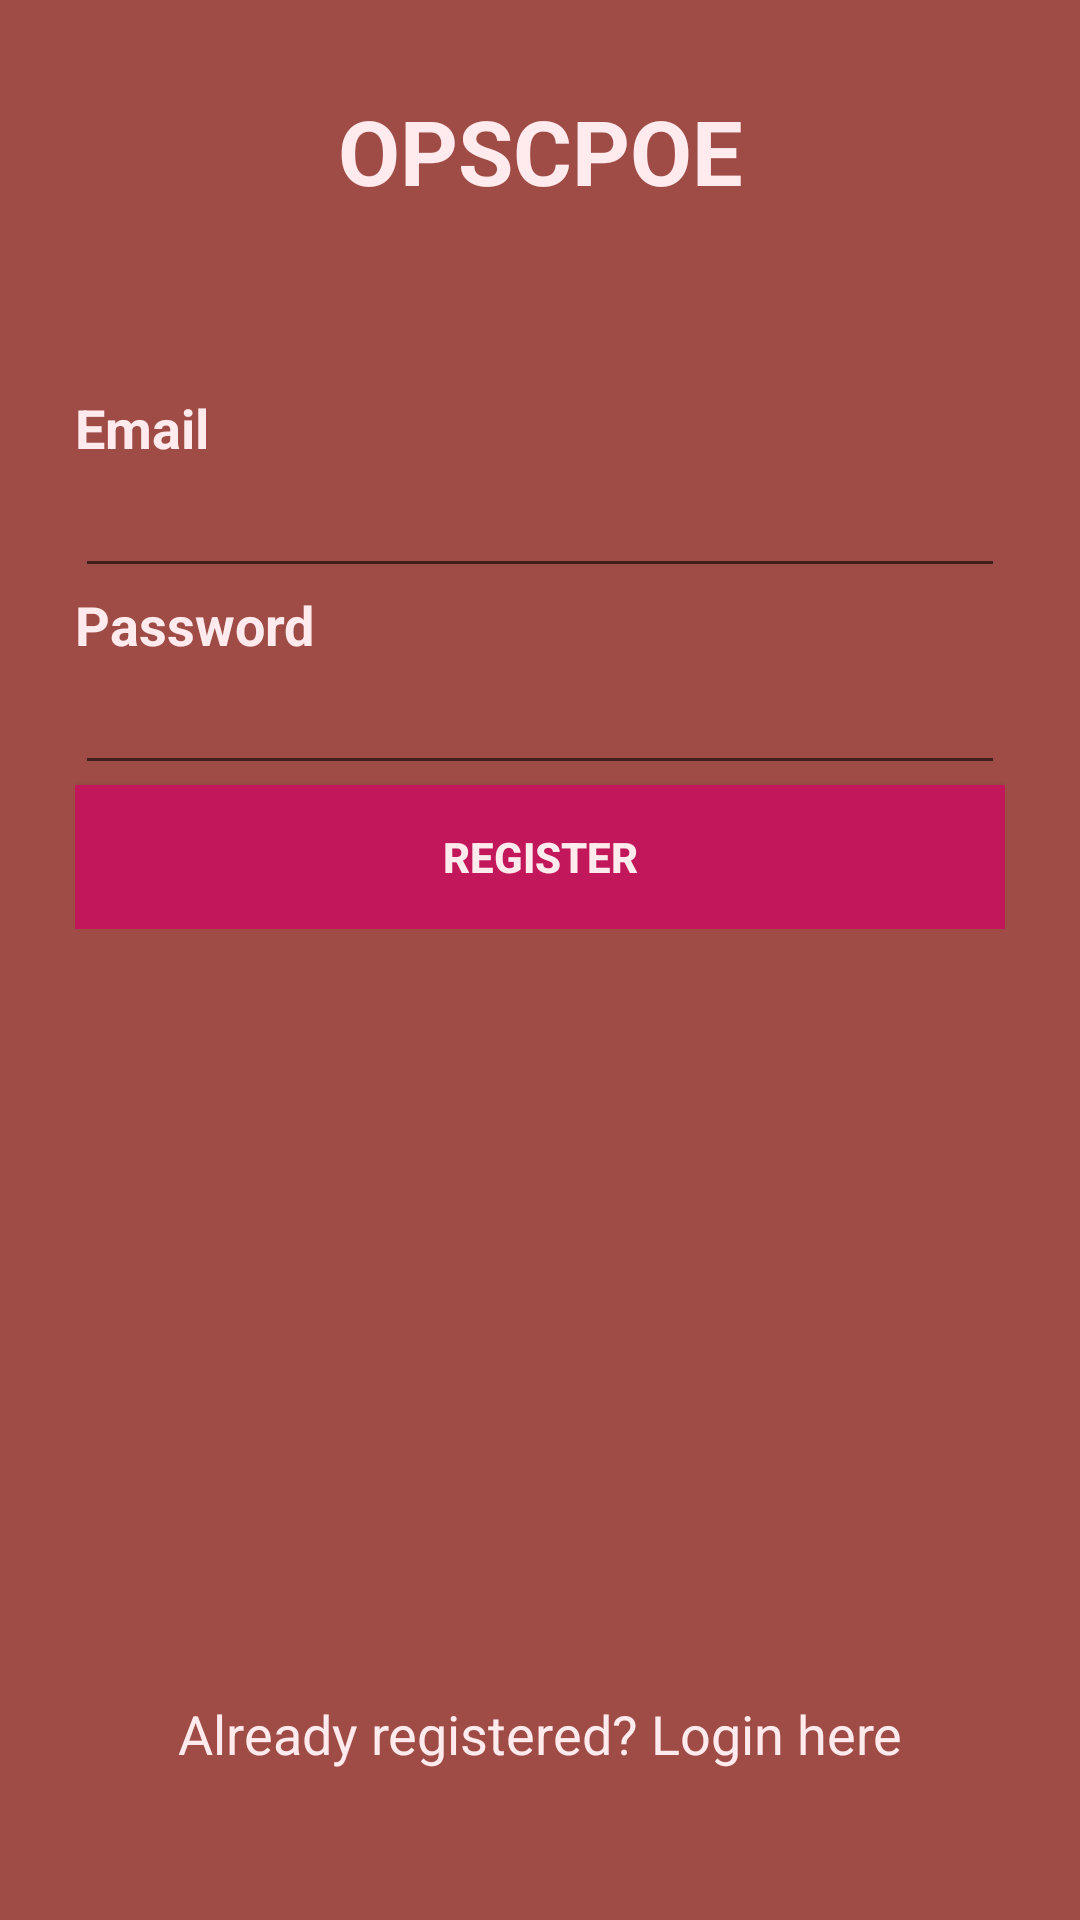

Reconstruct the res/layout file that produces this screen, plus the resources it refers to.
<!-- AndroidManifest.xml: application theme AppTheme -->
<!-- res/layout/activity_register.xml -->
<?xml version="1.0" encoding="utf-8"?>
<LinearLayout xmlns:android="http://schemas.android.com/apk/res/android"
    xmlns:app="http://schemas.android.com/apk/res-auto"
    xmlns:tools="http://schemas.android.com/tools"
    android:layout_width="match_parent"
    android:layout_height="match_parent"
    android:orientation="vertical"
    android:background="@color/colorPrimary"
    tools:context=".RegisterActivity">

    <TextView
        android:layout_width="match_parent"
        android:layout_height="wrap_content"
        android:text="@string/app_name"
        android:textSize="30dp"
        android:textColor="@color/textColor"
        android:gravity="center"
        android:layout_marginTop="30dp"
        android:textStyle="bold"
        />

    <RelativeLayout
        android:layout_width="match_parent"
        android:layout_height="wrap_content"
        android:layout_marginLeft="25dp"
        android:layout_marginRight="25dp"
        android:layout_marginTop="50dp"
        >

            <TextView
            android:layout_width="match_parent"
            android:layout_height="wrap_content"
            android:text="@string/prompt_email"
            android:textColor="@color/textColor"
            android:textSize="18dp"
            android:id="@+id/prompt1"
            android:textStyle="bold"
            android:layout_alignParentLeft="true"
            android:layout_marginTop="10dp"
            />

        <EditText
            android:layout_width="match_parent"
            android:layout_height="wrap_content"
            android:textColor="@color/textColor"
            android:id="@+id/reg_email"
            android:layout_below="@+id/prompt1"
            android:inputType="textEmailAddress"
            />

        <TextView
            android:id="@+id/prompt2"
            android:layout_width="match_parent"
            android:layout_height="wrap_content"
            android:layout_alignParentStart="true"
            android:layout_below="@+id/reg_email"
            android:text="@string/prompt_password"
            android:textColor="@color/textColor"
            android:textSize="18dp"
            android:textStyle="bold" />

        <EditText
            android:layout_width="match_parent"
            android:layout_height="wrap_content"
            android:textColor="@color/textColor"
            android:id="@+id/reg_pass"
            android:layout_below="@+id/prompt2"
            android:inputType="textPassword"
            />

        <Button
            android:layout_width="match_parent"
            android:layout_height="wrap_content"
            android:text="@string/reg_btn_label"
            style="android:textAppearanceSmall"
            android:id="@+id/reg_btn"
            android:textColor="@color/textColor"
            android:layout_below="@id/reg_pass"
            android:background="@drawable/button_selecter"
            android:textStyle="bold"
            />
    </RelativeLayout>


    <RelativeLayout
            android:layout_width="match_parent"
            android:layout_height="wrap_content"
            android:layout_marginTop="50dp"
            android:layout_marginBottom="50dp"
            >

            <TextView
                android:layout_width="match_parent"
                android:layout_height="wrap_content"
                android:text="@string/sign_up_already"
                android:textColor="@color/textColor"
                android:textSize="18dp"
                android:gravity="center"
                android:layout_alignParentBottom="true"
                android:id="@+id/sign_up_already"

                />
        </RelativeLayout>


    <ProgressBar
        android:id="@+id/progressbar"
        android:layout_width="wrap_content"
        android:layout_height="wrap_content"
        android:layout_centerHorizontal="true"
        android:layout_centerVertical="true"
        android:visibility="gone" />


</LinearLayout>
<!-- resources referenced by this layout -->
<resources>
  <color name="colorPrimary">#9f4c46</color>
  <color name="textColor">#FFEBEE</color>
  <!-- drawable button_selecter (drawable) -->
  <?xml version="1.0" encoding="utf-8"?>
  <selector xmlns:android="http://schemas.android.com/apk/res/android">
      <item android:state_pressed="true" android:drawable="@color/colorAccent" />
      <item android:drawable="@color/buttonColor" />
  </selector>
  <string name="app_name">OPSCPOE</string>
  <string name="prompt_email">Email</string>
  <string name="prompt_password">Password</string>
  <string name="reg_btn_label">Register</string>
  <string name="sign_up_already">Already registered? Login here</string>
  <style name="AppTheme" parent="Theme.AppCompat.Light.NoActionBar">
          
          <item name="colorPrimary">@color/colorPrimary</item>
          <item name="colorPrimaryDark">@color/colorPrimaryDark</item>
          <item name="colorAccent">@color/colorAccent</item>
      </style>
  <color name="colorAccent">#9C27B0</color>
  <color name="buttonColor">#C2185B</color>
  <color name="colorPrimaryDark">#be6060</color>
</resources>
